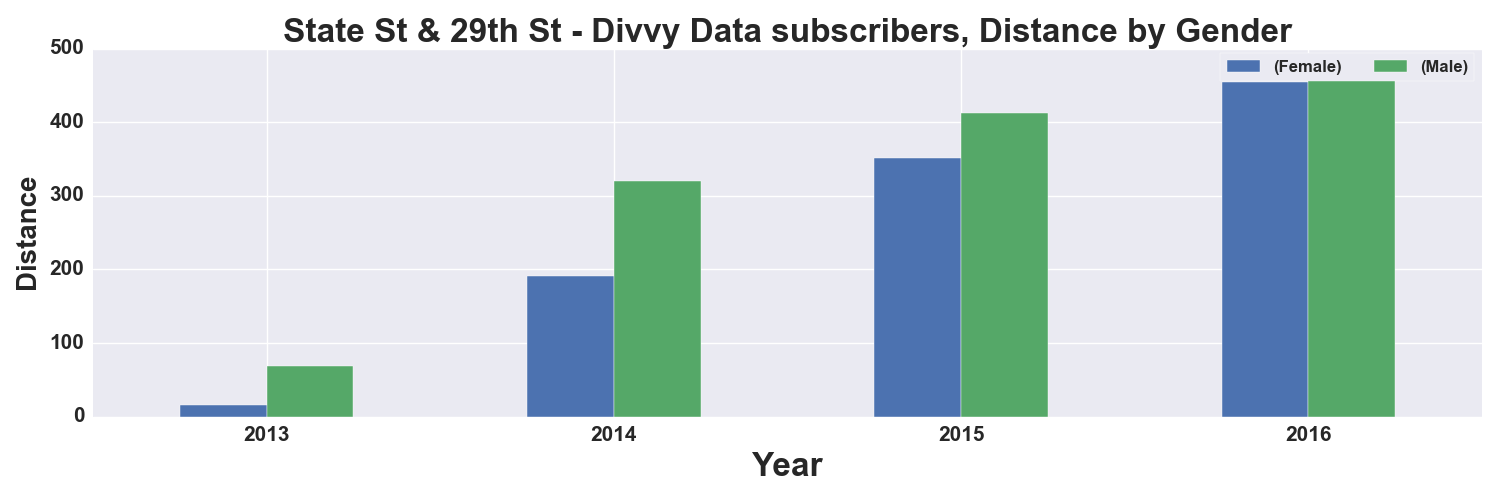

Values plotted in this chart, from the file beside it:
, START TIME YEAR, DISTANCE_Miles, DISTANCE_Miles
GENDER, , Female, Male
0, 2013, 16.0, 69.0
1, 2014, 191.0, 320.0
2, 2015, 352.0, 413.0
3, 2016, 455.0, 463.0
